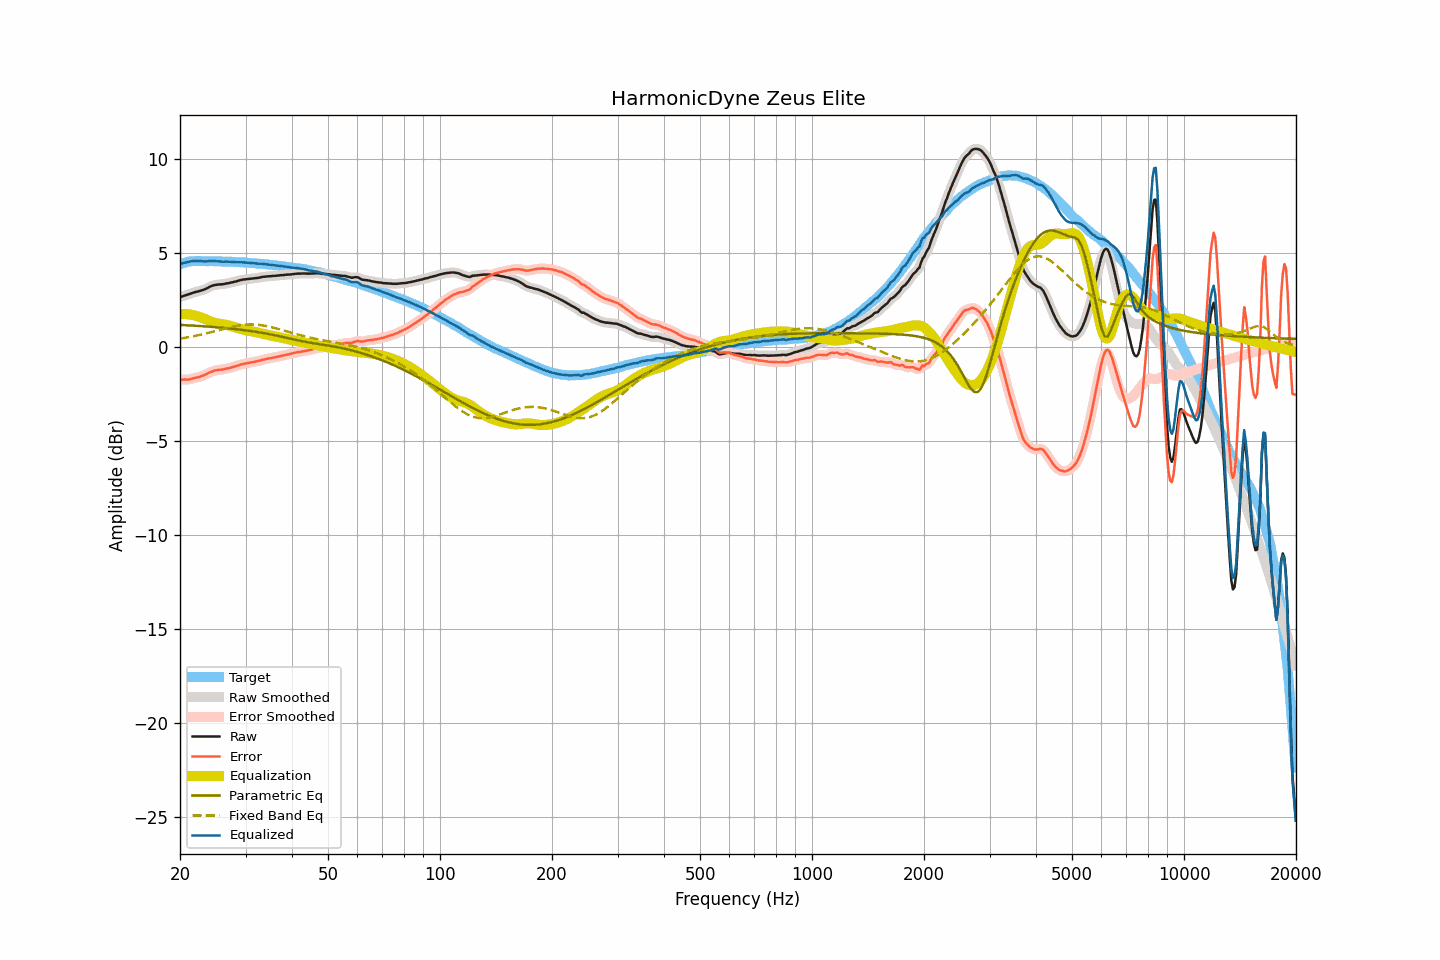

Data behind this chart, as committed beside it:
frequency, raw, smoothed, error, error_smoothed, equalization, parametric_eq, fixed_band_eq, equalized_raw, equalized_smoothed, target
20.00, 2.64, 2.64, -1.75, -1.75, 1.75, 1.16, 0.43, 4.39, 4.39, 4.39
20.20, 2.67, 2.67, -1.75, -1.75, 1.75, 1.16, 0.45, 4.42, 4.42, 4.42
20.40, 2.70, 2.70, -1.75, -1.75, 1.75, 1.16, 0.46, 4.45, 4.45, 4.45
20.61, 2.73, 2.73, -1.74, -1.75, 1.75, 1.15, 0.48, 4.48, 4.47, 4.47
20.81, 2.75, 2.76, -1.75, -1.75, 1.74, 1.15, 0.49, 4.49, 4.49, 4.50
21.02, 2.78, 2.78, -1.75, -1.74, 1.73, 1.14, 0.51, 4.51, 4.51, 4.53
21.23, 2.81, 2.81, -1.73, -1.73, 1.72, 1.14, 0.52, 4.53, 4.53, 4.54
21.44, 2.84, 2.84, -1.71, -1.71, 1.71, 1.13, 0.54, 4.55, 4.55, 4.55
21.66, 2.87, 2.87, -1.69, -1.68, 1.69, 1.13, 0.56, 4.56, 4.56, 4.56
21.87, 2.90, 2.90, -1.65, -1.66, 1.67, 1.12, 0.57, 4.57, 4.57, 4.56
22.09, 2.92, 2.92, -1.64, -1.64, 1.65, 1.12, 0.59, 4.57, 4.57, 4.57
22.31, 2.94, 2.94, -1.62, -1.62, 1.62, 1.11, 0.61, 4.57, 4.57, 4.57
22.54, 2.96, 2.96, -1.60, -1.60, 1.60, 1.11, 0.63, 4.56, 4.56, 4.56
22.76, 2.99, 2.99, -1.57, -1.57, 1.57, 1.10, 0.65, 4.56, 4.56, 4.56
22.99, 3.01, 3.01, -1.54, -1.54, 1.54, 1.10, 0.67, 4.55, 4.55, 4.55
23.22, 3.04, 3.04, -1.51, -1.51, 1.50, 1.09, 0.69, 4.54, 4.55, 4.55
23.45, 3.08, 3.08, -1.47, -1.47, 1.46, 1.08, 0.71, 4.55, 4.55, 4.55
23.69, 3.12, 3.13, -1.43, -1.43, 1.43, 1.08, 0.73, 4.55, 4.55, 4.55
23.92, 3.17, 3.17, -1.38, -1.38, 1.39, 1.07, 0.75, 4.56, 4.56, 4.55
24.16, 3.21, 3.21, -1.35, -1.35, 1.35, 1.06, 0.77, 4.56, 4.56, 4.56
24.40, 3.24, 3.25, -1.32, -1.31, 1.32, 1.06, 0.79, 4.56, 4.56, 4.56
24.65, 3.27, 3.27, -1.28, -1.28, 1.29, 1.05, 0.82, 4.56, 4.56, 4.55
24.89, 3.29, 3.29, -1.25, -1.26, 1.27, 1.04, 0.84, 4.56, 4.56, 4.55
25.14, 3.30, 3.30, -1.24, -1.24, 1.25, 1.04, 0.86, 4.55, 4.55, 4.55
25.39, 3.31, 3.31, -1.23, -1.23, 1.23, 1.03, 0.88, 4.54, 4.54, 4.54
25.65, 3.32, 3.32, -1.22, -1.22, 1.22, 1.02, 0.91, 4.54, 4.53, 4.54
25.91, 3.32, 3.33, -1.21, -1.21, 1.20, 1.02, 0.93, 4.53, 4.53, 4.53
26.16, 3.33, 3.34, -1.20, -1.20, 1.19, 1.01, 0.95, 4.52, 4.53, 4.53
26.43, 3.35, 3.35, -1.18, -1.18, 1.18, 1.00, 0.97, 4.53, 4.53, 4.53
26.69, 3.37, 3.37, -1.16, -1.16, 1.16, 0.99, 0.99, 4.53, 4.53, 4.53
26.96, 3.38, 3.39, -1.15, -1.14, 1.14, 0.98, 1.02, 4.53, 4.53, 4.53
27.23, 3.40, 3.40, -1.12, -1.12, 1.12, 0.97, 1.04, 4.52, 4.52, 4.53
27.50, 3.42, 3.42, -1.10, -1.10, 1.10, 0.97, 1.06, 4.52, 4.52, 4.53
27.77, 3.44, 3.44, -1.07, -1.07, 1.07, 0.96, 1.07, 4.52, 4.52, 4.51
28.05, 3.46, 3.46, -1.05, -1.05, 1.05, 0.95, 1.09, 4.51, 4.51, 4.51
28.33, 3.48, 3.48, -1.02, -1.02, 1.02, 0.94, 1.11, 4.50, 4.50, 4.50
28.62, 3.50, 3.51, -1.00, -0.99, 0.99, 0.93, 1.12, 4.50, 4.50, 4.50
28.90, 3.53, 3.53, -0.97, -0.97, 0.97, 0.92, 1.14, 4.50, 4.50, 4.50
29.19, 3.55, 3.55, -0.93, -0.94, 0.94, 0.91, 1.15, 4.50, 4.50, 4.49
29.48, 3.57, 3.57, -0.92, -0.92, 0.92, 0.90, 1.16, 4.50, 4.49, 4.49
29.78, 3.58, 3.58, -0.90, -0.90, 0.90, 0.89, 1.17, 4.49, 4.49, 4.48
30.08, 3.59, 3.59, -0.89, -0.89, 0.88, 0.87, 1.18, 4.48, 4.48, 4.48
30.38, 3.60, 3.60, -0.87, -0.87, 0.87, 0.86, 1.18, 4.47, 4.47, 4.47
30.68, 3.61, 3.61, -0.85, -0.85, 0.85, 0.85, 1.19, 4.46, 4.46, 4.47
30.99, 3.62, 3.62, -0.83, -0.84, 0.84, 0.84, 1.19, 4.46, 4.46, 4.45
31.30, 3.63, 3.63, -0.82, -0.82, 0.82, 0.83, 1.19, 4.45, 4.45, 4.45
31.61, 3.64, 3.64, -0.81, -0.80, 0.80, 0.81, 1.19, 4.45, 4.44, 4.45
31.93, 3.65, 3.65, -0.79, -0.79, 0.78, 0.80, 1.18, 4.44, 4.44, 4.44
32.24, 3.66, 3.66, -0.76, -0.77, 0.76, 0.79, 1.17, 4.43, 4.43, 4.43
32.57, 3.67, 3.68, -0.75, -0.75, 0.74, 0.77, 1.17, 4.42, 4.42, 4.42
32.89, 3.69, 3.69, -0.73, -0.72, 0.72, 0.76, 1.16, 4.42, 4.42, 4.42
33.22, 3.71, 3.71, -0.70, -0.70, 0.70, 0.75, 1.14, 4.42, 4.41, 4.41
33.55, 3.72, 3.72, -0.68, -0.68, 0.68, 0.73, 1.13, 4.41, 4.41, 4.40
33.89, 3.73, 3.73, -0.66, -0.66, 0.66, 0.71, 1.11, 4.40, 4.40, 4.39
34.23, 3.74, 3.74, -0.65, -0.64, 0.65, 0.70, 1.10, 4.39, 4.39, 4.39
34.57, 3.75, 3.75, -0.62, -0.63, 0.63, 0.68, 1.08, 4.38, 4.38, 4.38
34.92, 3.75, 3.76, -0.61, -0.61, 0.61, 0.67, 1.06, 4.36, 4.37, 4.36
35.27, 3.76, 3.76, -0.60, -0.59, 0.59, 0.65, 1.04, 4.35, 4.36, 4.36
35.62, 3.77, 3.77, -0.57, -0.58, 0.58, 0.63, 1.02, 4.35, 4.34, 4.35
35.97, 3.77, 3.78, -0.56, -0.56, 0.56, 0.62, 1.00, 4.33, 4.33, 4.33
... 635 more rows
